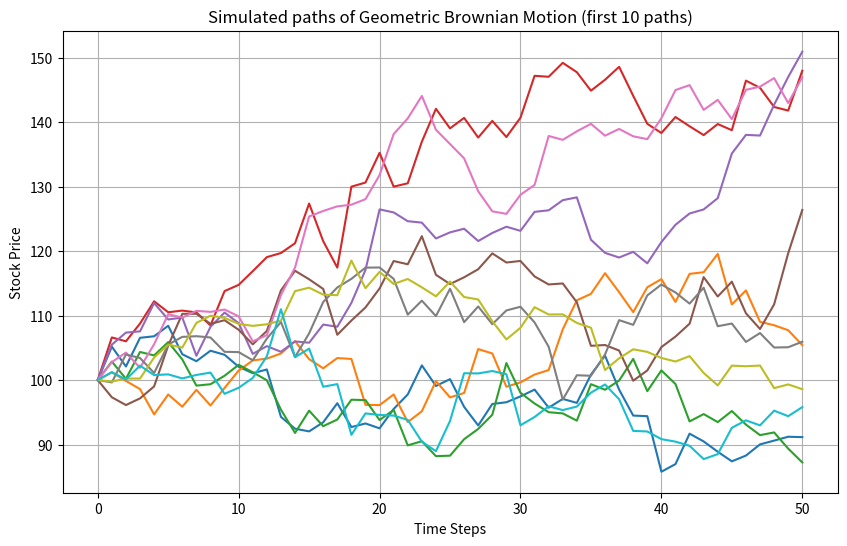

Generate this figure with matplotlib:
import numpy as np
import matplotlib.pyplot as plt

# Model parameters
S0 = 100      # initial stock price
K = 110       # strike price
T = 1.0       # time-to-maturity
r = 0.05      # risk-free rate
sigma = 0.2   # volatility
M = 50        # number of time steps
dt = T / M    # time interval
I = 250000    # number of paths
np.random.seed(0)  # fix the seed

# Simulation paths with geometric Brownian motion
S = np.zeros((M + 1, I))
S[0] = S0
for t in range(1, M + 1):
    S[t] = S[t - 1] * np.exp((r - 0.5 * sigma ** 2) * dt 
            + sigma * np.sqrt(dt) * np.random.standard_normal(I))

# Case: Barrier option
barrier = 120
barrier_option = np.where(S > barrier, abs(S - K), S - K)
barrier_option_value = np.exp(-r * T) * np.sum(np.maximum(barrier_option[-1], 0)) / I

print(f"Barrier option value: {barrier_option_value:.2f}")

# Plot
plt.figure(figsize=(10,6))
plt.plot(S[:,:10], lw=1.5)  # plot the first 10 paths
plt.title('Simulated paths of Geometric Brownian Motion (first 10 paths)')
plt.xlabel('Time Steps')
plt.ylabel('Stock Price')
plt.grid(True)
plt.show()
